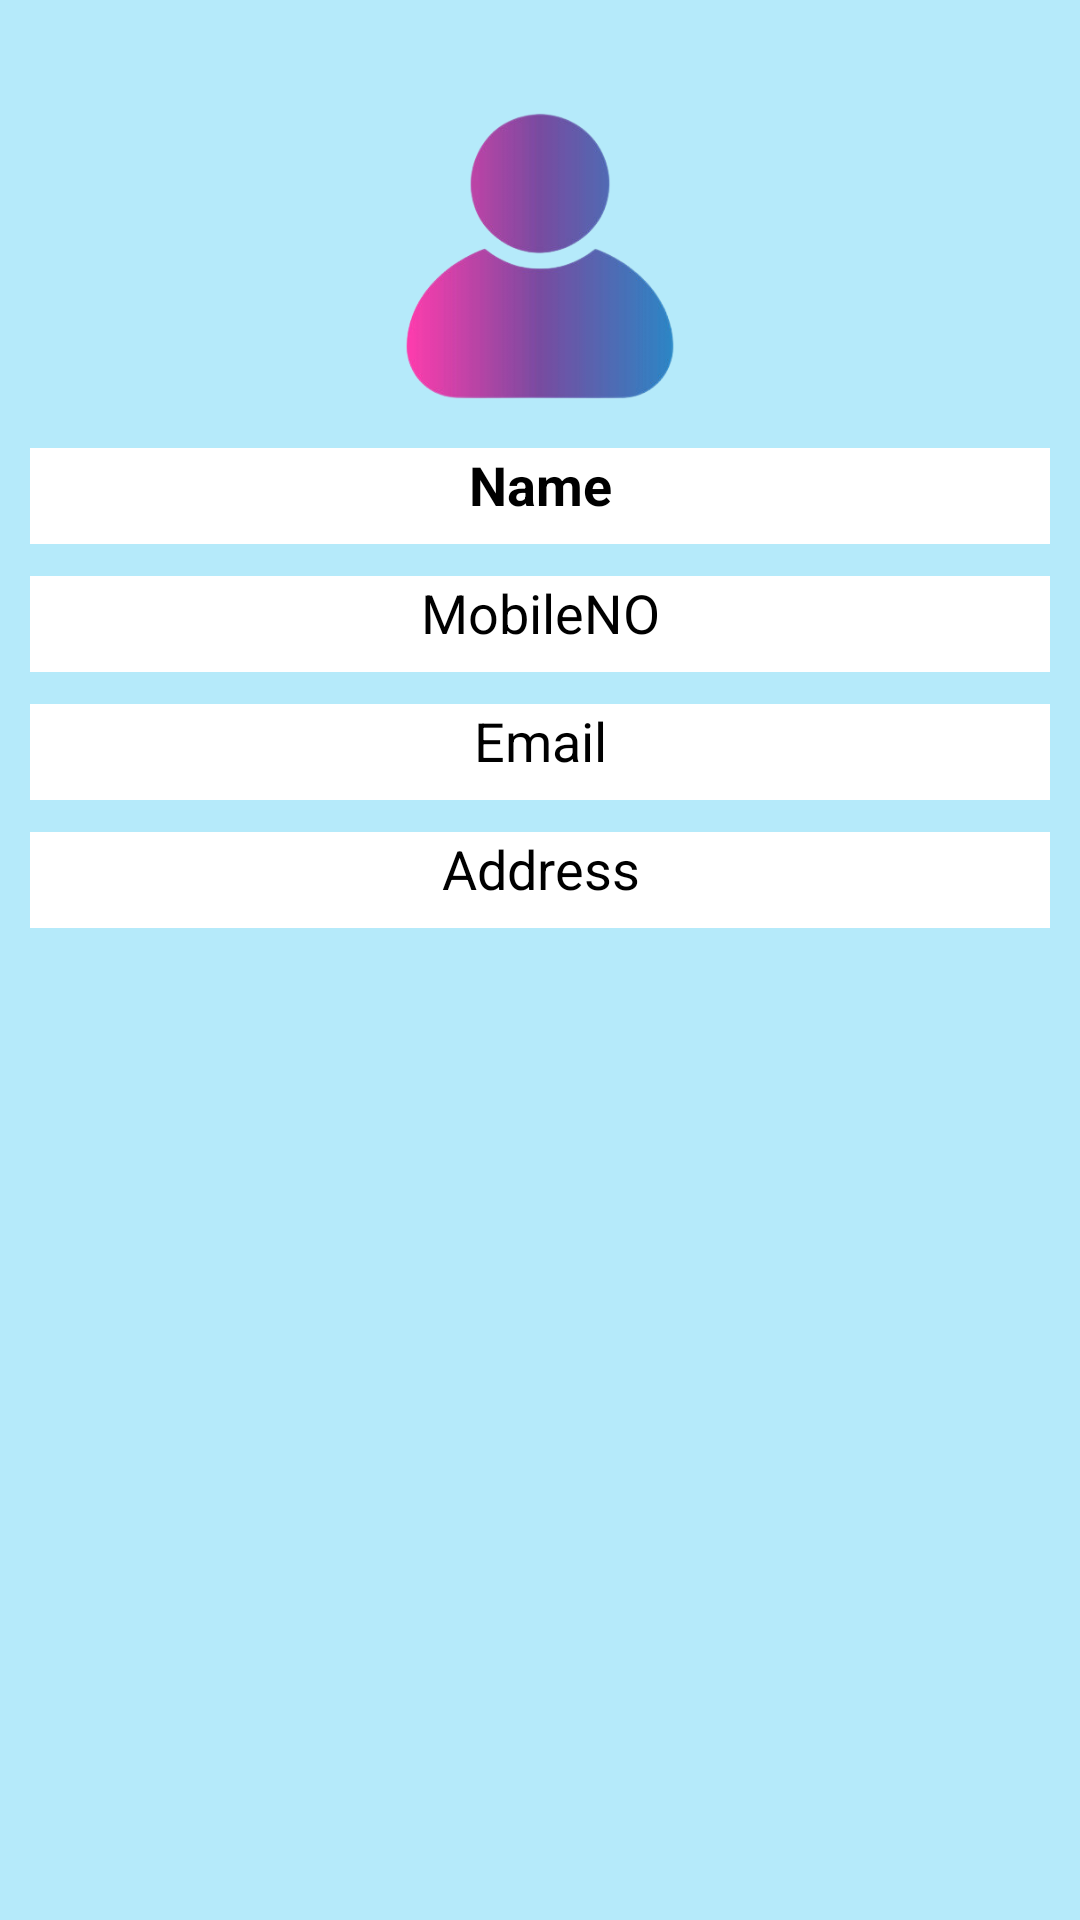

Produce the Android XML layout that renders to this screen, including the resource entries it uses.
<!-- AndroidManifest.xml: application theme Theme.AppCompat.Light.NoActionBar -->
<!-- res/layout/profile.xml -->
<?xml version="1.0" encoding="utf-8"?>
<LinearLayout xmlns:android="http://schemas.android.com/apk/res/android"
    xmlns:tools="http://schemas.android.com/tools"
    android:orientation="vertical"
    android:layout_width="match_parent"
    android:layout_height="match_parent"
    android:weightSum="6"
    android:background="#B5EAFA">
    <View
        android:layout_width="match_parent"
        android:layout_height="0dp"
        android:layout_weight="0.3"
        />
    <ImageView
        android:layout_width="130dp"
        android:layout_height="0dp"
        android:layout_weight="1"
        android:src="@drawable/profilelogo"
        android:layout_gravity="center"

        tools:ignore="MissingClass" />
    <View
        android:layout_width="match_parent"
        android:layout_height="0dp"
        android:layout_weight="0.1"
        />
    <TextView
        android:layout_width="match_parent"
        android:id="@+id/profilename"
        android:layout_height="0dp"
        android:layout_weight="0.3"
        android:layout_marginLeft="10dp"
        android:layout_marginRight="10dp"
        android:background="@color/white"
        android:text="Name"
        android:textColor="@color/black"
        android:textSize="18sp"
        android:textStyle="bold"

        android:textAlignment="center"
        />
    <View
        android:layout_width="match_parent"
        android:layout_height="0dp"
        android:layout_weight="0.1"
        />
    <TextView
        android:id="@+id/profilenumber"
        android:layout_width="match_parent"
        android:layout_height="0dp"
        android:layout_weight="0.3"
        android:layout_marginLeft="10dp"
        android:layout_marginRight="10dp"
        android:background="@color/white"
        android:text="MobileNO"
        android:textColor="@color/black"
        android:textSize="18sp"


        android:textAlignment="center"
        />
    <View
        android:layout_width="match_parent"
        android:layout_height="0dp"
        android:layout_weight="0.1"
        />
    <TextView
        android:layout_width="match_parent"
        android:id="@+id/profileemail"
        android:layout_height="0dp"
        android:layout_weight="0.3"
        android:layout_marginLeft="10dp"
        android:layout_marginRight="10dp"
        android:background="@color/white"
        android:text="Email"
        android:textColor="@color/black"
        android:textSize="18sp"

        android:textAlignment="center"
        />
    <View
        android:layout_width="match_parent"
        android:layout_height="0dp"
        android:layout_weight="0.1"
        />
    <TextView
        android:id="@+id/profileAddress"
        android:layout_width="match_parent"
        android:layout_height="0dp"
        android:layout_weight="0.3"
        android:layout_marginLeft="10dp"
        android:layout_marginRight="10dp"
        android:background="@color/white"
        android:text="Address"
        android:textColor="@color/black"
        android:textSize="18sp"

        android:textAlignment="center"
        />
    <View
        android:layout_width="match_parent"
        android:layout_height="0dp"
        android:layout_weight="3.1"
        />

</LinearLayout>
<!-- resources referenced by this layout -->
<resources>
  <color name="black">#FF000000</color>
  <color name="white">#FFFFFFFF</color>
  <!-- drawable profilelogo: png bitmap (drawable, 27994 bytes) -->
</resources>
